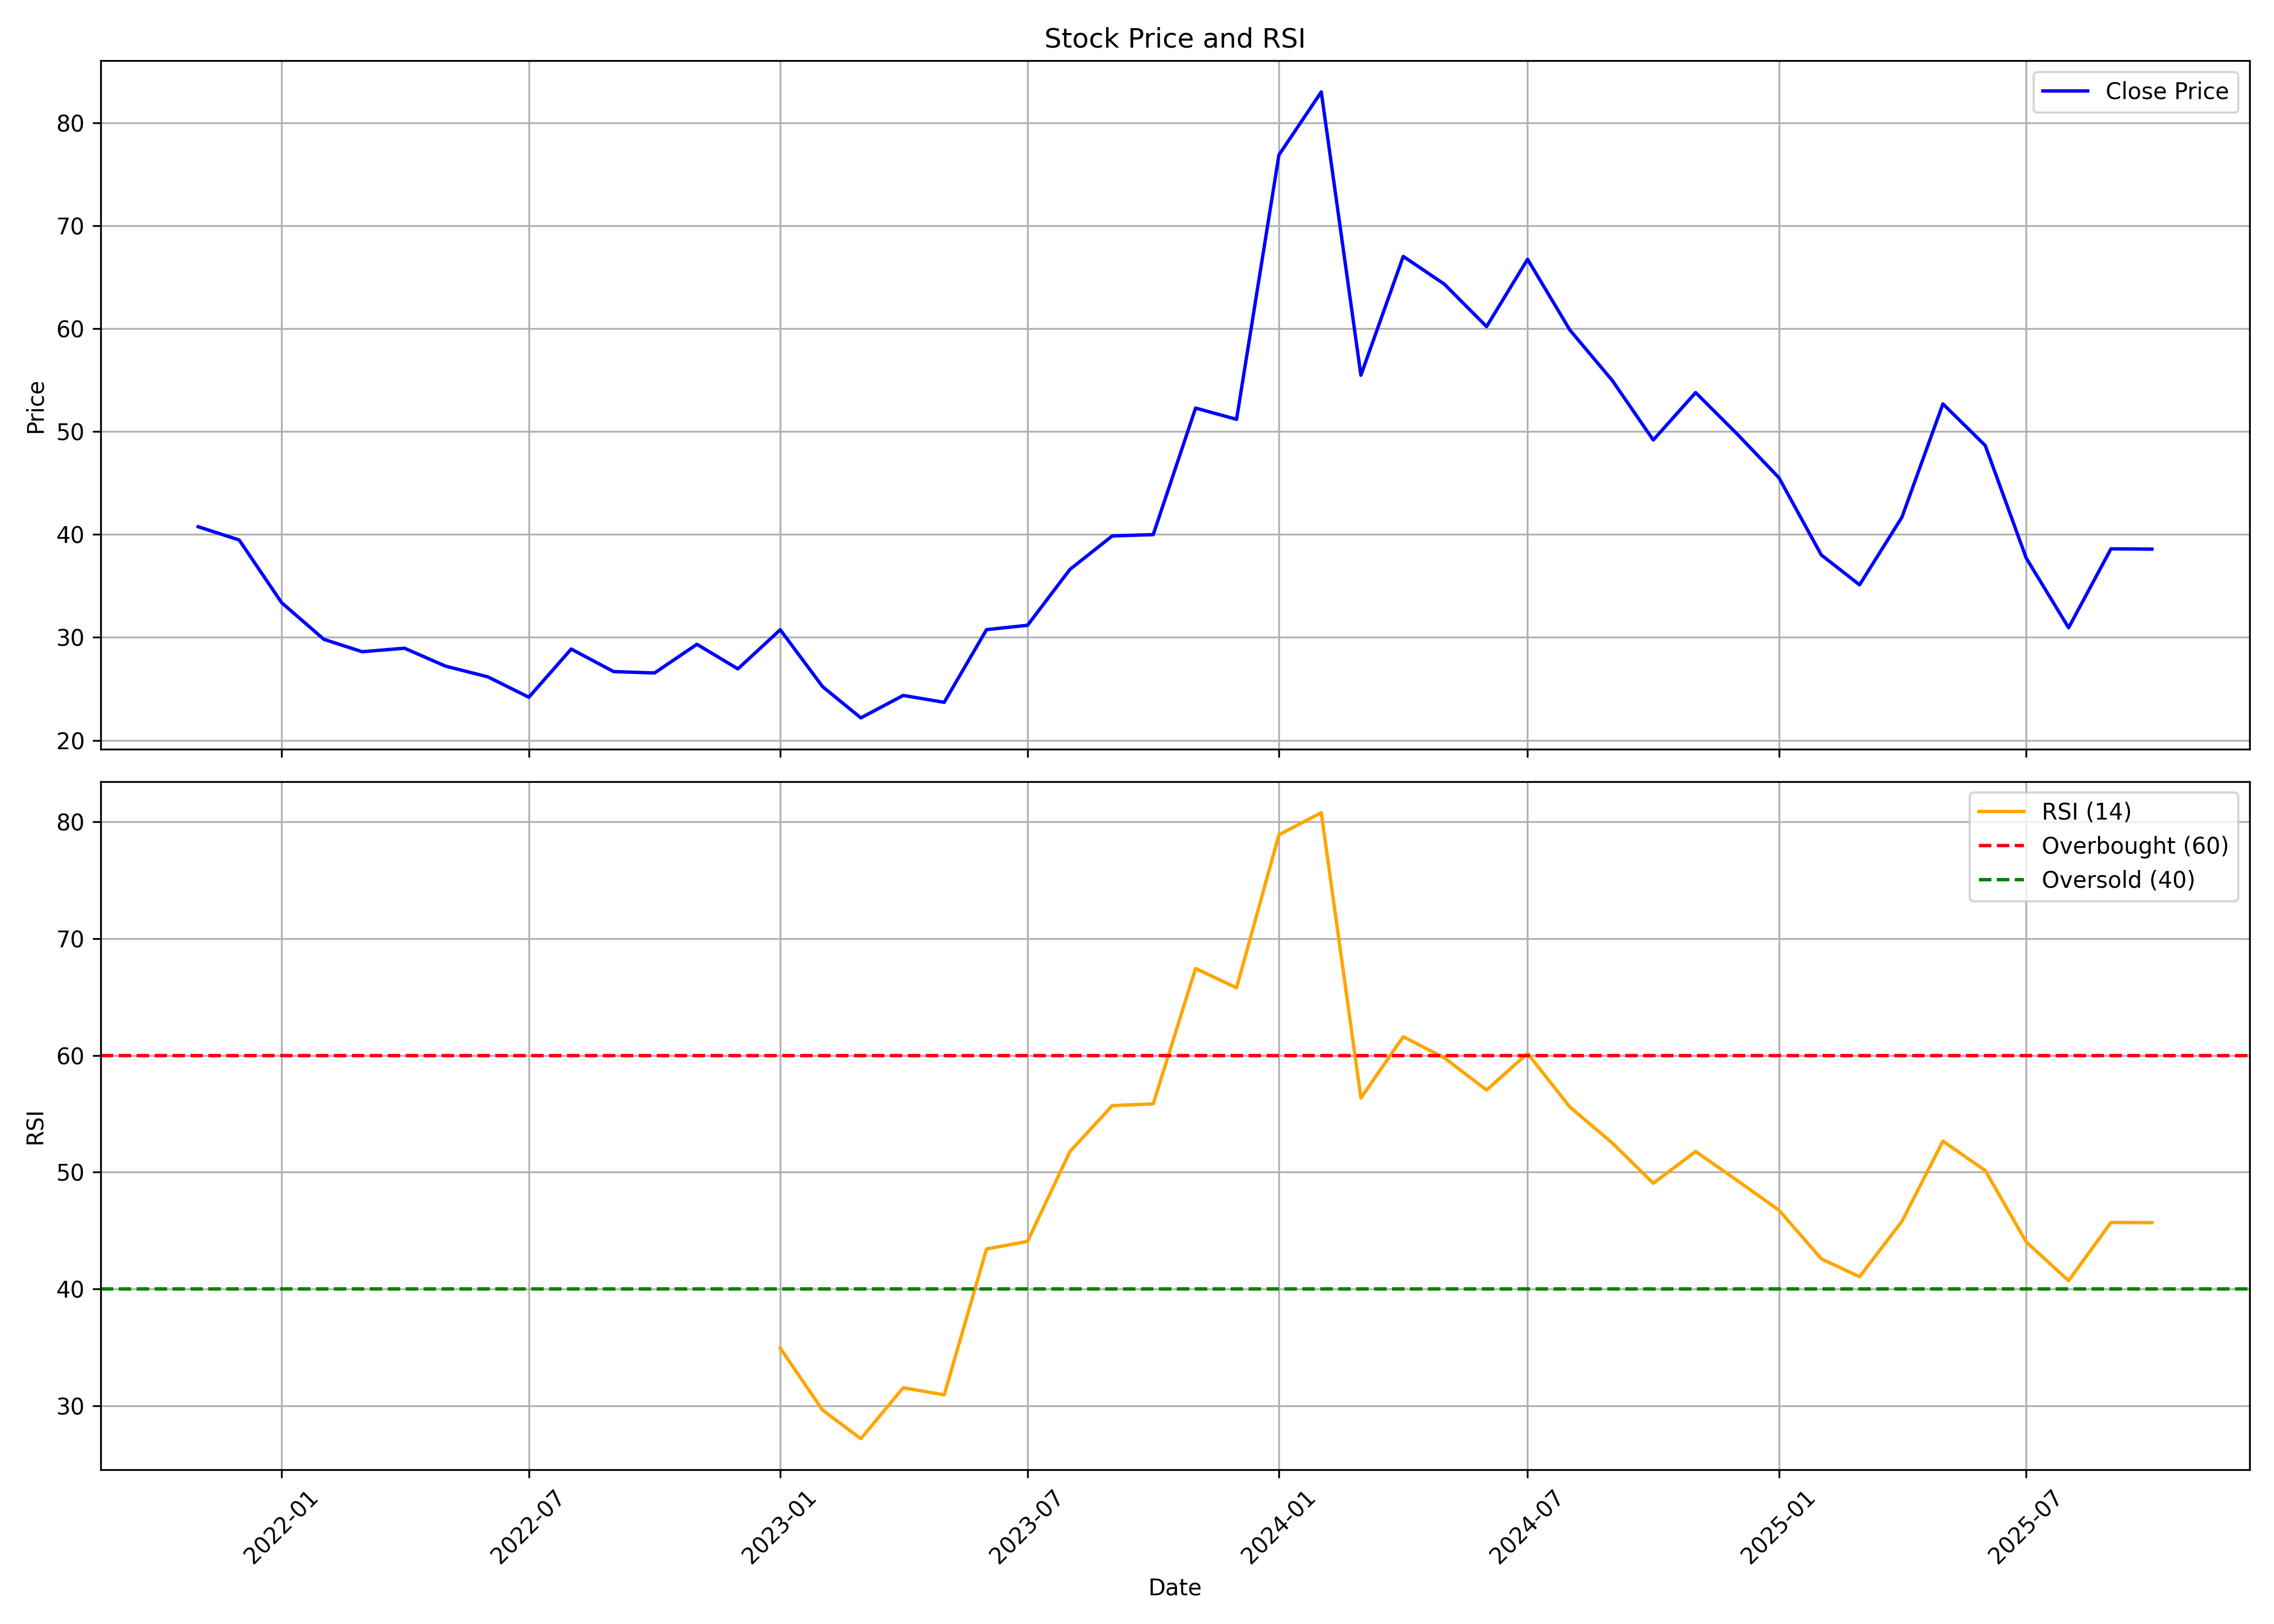

The table this chart was drawn from, first rows:
, date, symbol, open, high, low, close, volume, rsi
0, 2021-11-01, SIGACHI, 56.39, 62.73, 39.48, 40.76, 64875580, 
1, 2021-12-01, SIGACHI, 41.55, 45.47, 37.24, 39.47, 127220640, 
2, 2022-01-01, SIGACHI, 39.77, 40.69, 32.66, 33.38, 65636010, 
3, 2022-02-01, SIGACHI, 33.61, 40.17, 27.21, 29.81, 46159570, 
4, 2022-03-01, SIGACHI, 29.81, 31.46, 27.31, 28.61, 27419610, 
5, 2022-04-01, SIGACHI, 28.74, 33.34, 28.74, 28.95, 25498120, 
6, 2022-05-01, SIGACHI, 28.64, 28.95, 24.5, 27.21, 18260100, 
7, 2022-06-01, SIGACHI, 27.41, 28.66, 23.08, 26.16, 10486450, 
8, 2022-07-01, SIGACHI, 26.02, 28.39, 23.73, 24.19, 35288410, 
9, 2022-08-01, SIGACHI, 24.66, 30.01, 24.16, 28.87, 36780750, 
10, 2022-09-01, SIGACHI, 28.81, 31.17, 25.53, 26.68, 31825020, 
11, 2022-10-01, SIGACHI, 26.72, 27.82, 24.93, 26.54, 12359020, 
12, 2022-11-01, SIGACHI, 26.52, 29.7, 25.93, 29.33, 18425730, 
13, 2022-12-01, SIGACHI, 29.98, 30.49, 23.19, 26.94, 20818520, 
14, 2023-01-01, SIGACHI, 26.83, 35.71, 26.72, 30.75, 200226510, 34.94
15, 2023-02-01, SIGACHI, 30.8, 31.63, 24.83, 25.21, 20406760, 29.63
16, 2023-03-01, SIGACHI, 25.31, 26.72, 21.83, 22.18, 24278940, 27.19
17, 2023-04-01, SIGACHI, 22.15, 25.03, 22.15, 24.36, 12721390, 31.55
18, 2023-05-01, SIGACHI, 24.36, 26.32, 22.85, 23.69, 17476060, 30.94
19, 2023-06-01, SIGACHI, 23.71, 31.77, 23.71, 30.76, 51240150, 43.43
20, 2023-07-01, SIGACHI, 31.29, 31.47, 28.16, 31.18, 33755980, 44.08
21, 2023-08-01, SIGACHI, 31.35, 38.84, 29.01, 36.61, 92024090, 51.77
22, 2023-09-01, SIGACHI, 36.85, 40.83, 34.91, 39.86, 89812010, 55.7
23, 2023-10-01, SIGACHI, 39.86, 43.73, 36.26, 39.99, 61735771, 55.86
24, 2023-11-01, SIGACHI, 40.89, 57.47, 40.89, 52.29, 70409744, 67.45
25, 2023-12-01, SIGACHI, 52.49, 55.43, 48.36, 51.2, 40059668, 65.79
26, 2024-01-01, SIGACHI, 51.3, 83.37, 51.25, 76.9, 105908750, 78.89
27, 2024-02-01, SIGACHI, 77.4, 95.52, 67.73, 83.02, 56585909, 80.78
28, 2024-03-01, SIGACHI, 83.57, 87.16, 53.79, 55.48, 78612144, 56.36
29, 2024-04-01, SIGACHI, 56.28, 71.72, 56.28, 67.04, 33939702, 61.6
30, 2024-05-01, SIGACHI, 67.04, 75.2, 62.25, 64.35, 36892679, 59.8
31, 2024-06-01, SIGACHI, 67.73, 67.73, 56.53, 60.21, 24744271, 57.04
32, 2024-07-01, SIGACHI, 60.54, 68.88, 55.88, 66.76, 46458601, 60.17
33, 2024-08-01, SIGACHI, 67.22, 69.62, 57.77, 59.87, 28049734, 55.58
34, 2024-09-01, SIGACHI, 60.2, 60.44, 53.63, 54.97, 36293967, 52.51
35, 2024-10-01, SIGACHI, 55.16, 56.03, 43.25, 49.19, 22390040, 49.06
36, 2024-11-01, SIGACHI, 49.58, 56.07, 47.27, 53.8, 29124147, 51.78
37, 2024-12-01, SIGACHI, 54.48, 56.32, 48.14, 49.83, 27615738, 49.33
38, 2025-01-01, SIGACHI, 49.89, 55.67, 44.11, 45.52, 35863765, 46.76
39, 2025-02-01, SIGACHI, 46.29, 47.09, 33.92, 38.01, 46858535, 42.58
40, 2025-03-01, SIGACHI, 38.66, 41.9, 34.82, 35.11, 31441481, 41.06
41, 2025-04-01, SIGACHI, 35.6, 46.14, 35.12, 41.68, 49030880, 45.8
42, 2025-05-01, SIGACHI, 41.68, 53.17, 37.91, 52.7, 58830334, 52.66
43, 2025-06-01, SIGACHI, 52.88, 59.45, 46.89, 48.65, 168550615, 50.15
44, 2025-07-01, SIGACHI, 47.83, 47.83, 37.4, 37.7, 269862100, 44.03
45, 2025-08-01, SIGACHI, 37.42, 37.91, 30.44, 30.94, 92787284, 40.72
46, 2025-09-01, SIGACHI, 31.08, 46.62, 30.88, 38.61, 776560776, 45.7
47, 2025-10-01, SIGACHI, 39.08, 40.85, 37.53, 38.58, 45864905, 45.68
